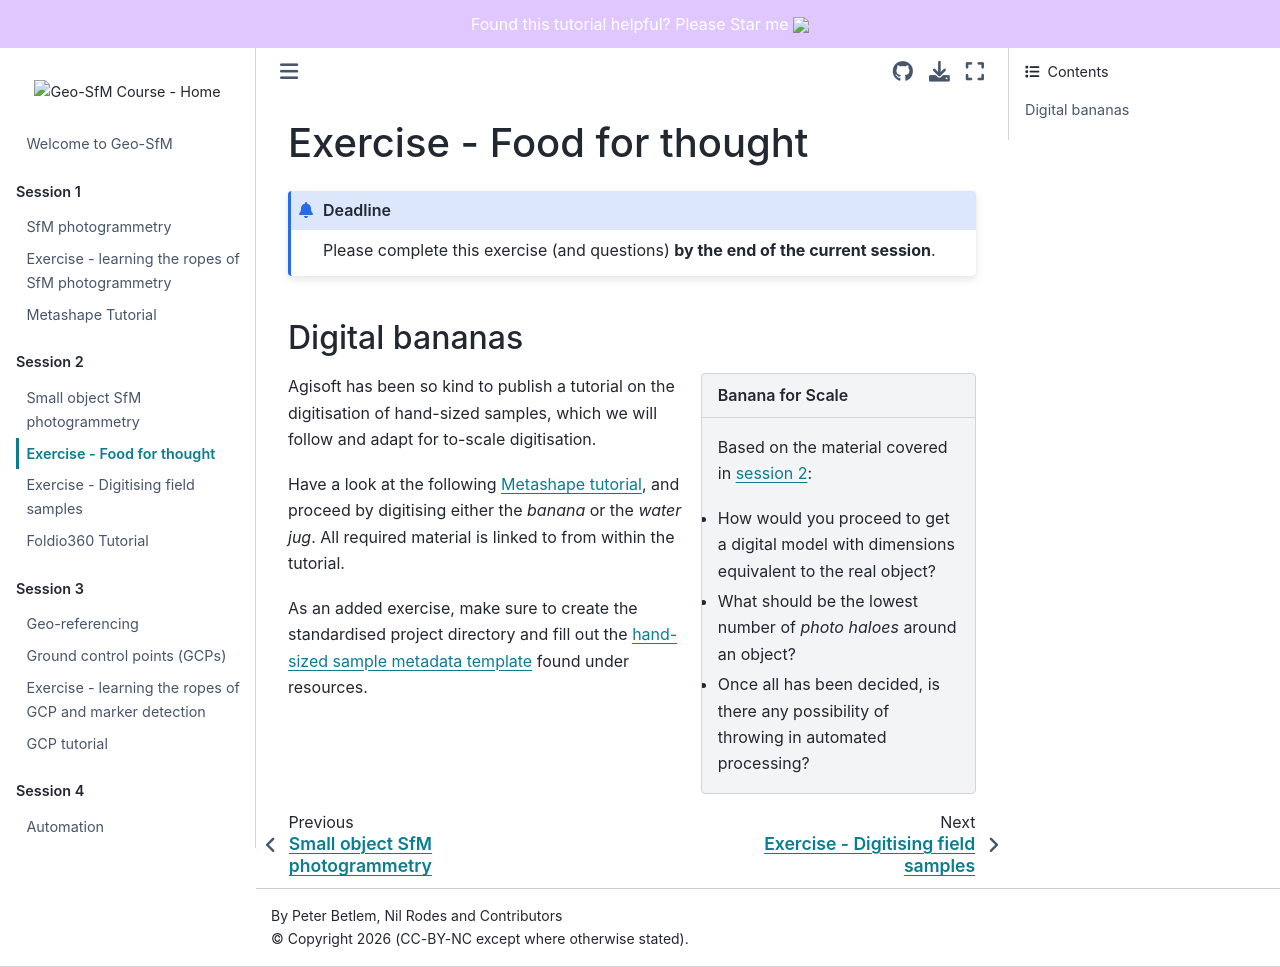

repository: UNISvalbard/Geo-SfM · page: content/lessons/small-objects/hss_lab_exercise.html · generator: jekyll

(section:georeferencing:exercise)=
# Exercise - Food for thought

```{admonition} Deadline
Please complete this exercise (and questions) **by the end of the current session**.
```

## Digital bananas

```{sidebar} Banana for Scale

Based on the material covered in [session 2](../georeferencing/overview "overviewl2"):
- How would you proceed to get a digital model with dimensions equivalent to the real object?
- What should be the lowest number of *photo haloes* around an object?
- Once all has been decided, is there any possibility of throwing in automated processing?
```

Agisoft has been so kind to publish a tutorial on the digitisation of hand-sized samples, which we will follow and adapt for to-scale digitisation.

Have a look at the following [Metashape tutorial](https://agisoft.freshdesk.com/support/solutions/articles/31000155265-how-to-build-a-complete-360-degree-model-of-an-object), and proceed by digitising either the *banana* or the *water jug*.
All required material is linked to from within the tutorial.

As an added exercise, make sure to create the [standardised project directory](#tutorial:standardised-environment) and fill out the [hand-sized sample metadata template](../suppl/metadata_lists) found under resources.
